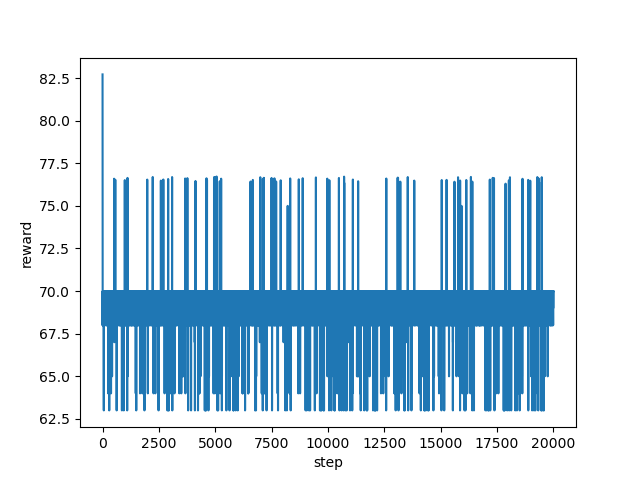

Data behind this chart, as committed beside it:
step, reward
0, 82.71
1, 76.66
2, 68.0
3, 69.0
4, 70.0
5, 68.0
6, 68.0
7, 69.0
8, 69.0
9, 68.0
10, 70.0
11, 69.0
12, 69.0
13, 70.0
14, 68.0
15, 70.0
16, 70.0
17, 69.0
18, 68.0
19, 70.0
20, 68.0
21, 69.0
22, 70.0
23, 69.0
24, 69.0
25, 68.0
26, 70.0
27, 69.0
28, 70.0
29, 69.0
30, 69.0
31, 69.0
32, 69.0
33, 69.0
34, 70.0
35, 69.0
36, 70.0
37, 70.0
38, 70.0
39, 69.0
40, 69.0
41, 69.0
42, 70.0
43, 70.0
44, 69.0
45, 70.0
46, 69.0
47, 69.0
48, 68.0
49, 69.0
50, 69.0
51, 69.0
52, 69.0
53, 68.0
54, 68.0
55, 70.0
56, 63.0
57, 68.0
58, 68.0
59, 70.0
... 19,940 more rows
